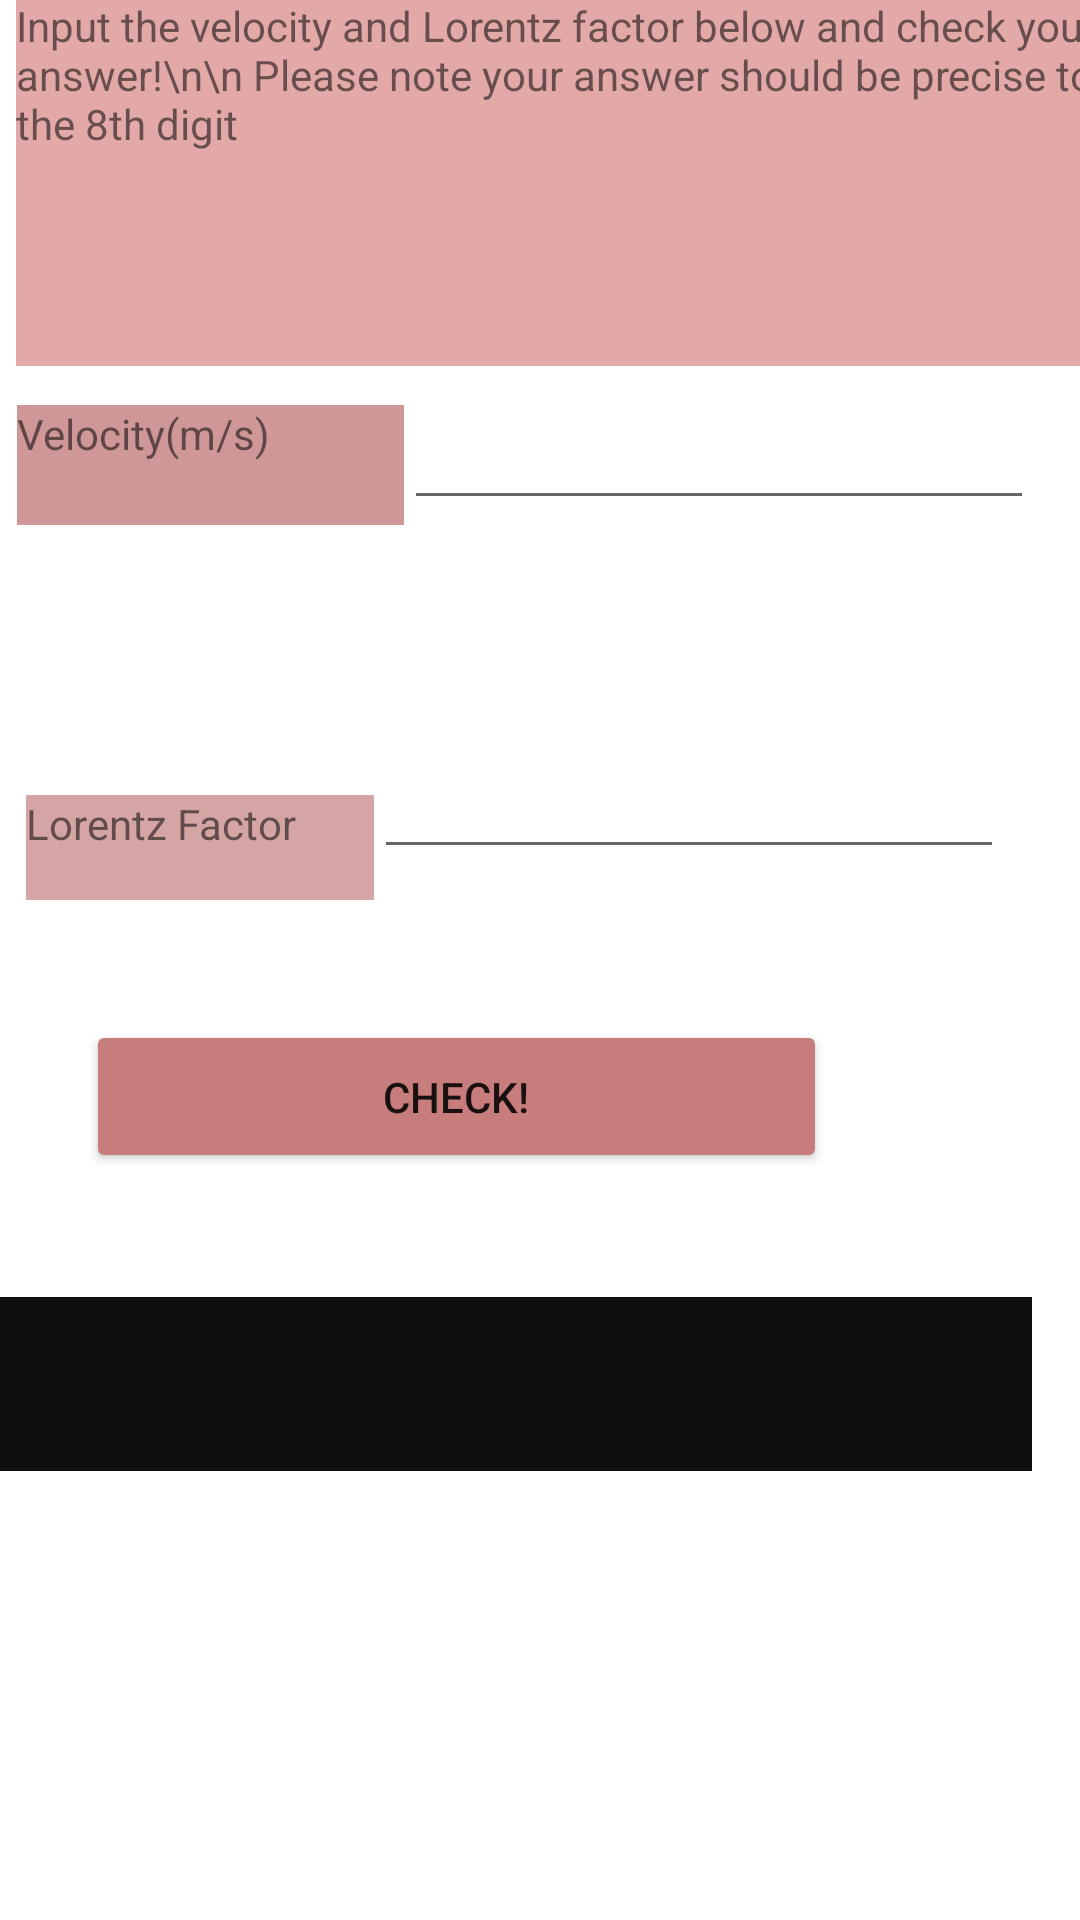

This screen was rendered from an Android layout file. Write that file and the resources it references.
<!-- AndroidManifest.xml: application theme Theme.SpiderTask0 -->
<!-- res/layout/activity_lfcalculator.xml -->
<?xml version="1.0" encoding="utf-8"?>
<androidx.constraintlayout.widget.ConstraintLayout xmlns:android="http://schemas.android.com/apk/res/android"
    xmlns:app="http://schemas.android.com/apk/res-auto"
    xmlns:tools="http://schemas.android.com/tools"
    android:layout_width="match_parent"
    android:layout_height="match_parent"
    tools:context=".LFcalculator">

    <TextView
        android:id="@+id/textView8"
        android:layout_width="368dp"
        android:layout_height="123dp"
        android:layout_marginStart="64dp"
        android:layout_marginTop="44dp"
        android:layout_marginEnd="65dp"
        android:layout_marginBottom="564dp"
        android:background="#E3A8A8"
        android:text="Input the velocity and Lorentz factor below and check your answer!\n\n Please note your answer should be precise to the 8th digit"
        android:textAppearance="@style/TextAppearance.AppCompat.Small"
        app:layout_constraintBottom_toBottomOf="parent"
        app:layout_constraintEnd_toEndOf="parent"
        app:layout_constraintHorizontal_bias="0.43"
        app:layout_constraintStart_toStartOf="parent"
        app:layout_constraintTop_toTopOf="parent" />

    <TextView
        android:id="@+id/textView9"
        android:layout_width="129dp"
        android:layout_height="40dp"
        android:layout_marginStart="33dp"
        android:layout_marginTop="33dp"
        android:layout_marginBottom="10dp"
        android:background="#CF9797"
        android:text="Velocity(m/s)"
        app:layout_constraintBottom_toTopOf="@+id/textView10"
        app:layout_constraintEnd_toStartOf="@+id/uservelocity"
        app:layout_constraintStart_toStartOf="parent"
        app:layout_constraintTop_toBottomOf="@+id/textView8" />

    <EditText
        android:id="@+id/uservelocity"
        android:layout_width="wrap_content"
        android:layout_height="wrap_content"
        android:layout_marginEnd="43dp"
        android:layout_marginRight="43dp"
        android:layout_marginBottom="65dp"
        android:ems="10"
        android:inputType="numberDecimal"
        app:layout_constraintBottom_toTopOf="@+id/userlf"
        app:layout_constraintEnd_toEndOf="parent"
        app:layout_constraintStart_toEndOf="@+id/textView9"
        app:layout_constraintTop_toBottomOf="@+id/textView8" />

    <TextView
        android:id="@+id/textView10"
        android:layout_width="116dp"
        android:layout_height="35dp"
        android:layout_marginStart="34dp"
        android:layout_marginTop="80dp"
        android:layout_marginBottom="360dp"
        android:background="#D5A4A4"
        android:text="Lorentz Factor"
        app:layout_constraintBottom_toBottomOf="parent"
        app:layout_constraintEnd_toStartOf="@+id/userlf"
        app:layout_constraintStart_toStartOf="parent"
        app:layout_constraintTop_toBottomOf="@+id/textView9" />

    <EditText
        android:id="@+id/userlf"
        android:layout_width="wrap_content"
        android:layout_height="wrap_content"
        android:layout_marginEnd="51dp"
        android:layout_marginRight="51dp"
        android:layout_marginBottom="340dp"
        android:ems="10"
        android:inputType="numberDecimal"
        app:layout_constraintBottom_toBottomOf="parent"
        app:layout_constraintEnd_toEndOf="parent"
        app:layout_constraintStart_toEndOf="@+id/textView10"
        app:layout_constraintTop_toBottomOf="@+id/uservelocity" />

    <Button
        android:id="@+id/button"
        android:layout_width="247dp"
        android:layout_height="51dp"
        android:layout_marginStart="96dp"
        android:layout_marginTop="51dp"
        android:layout_marginEnd="123dp"
        android:layout_marginBottom="260dp"
        android:text="Check!"
        app:backgroundTint="#C87D7D"
        app:layout_constraintBottom_toBottomOf="parent"
        app:layout_constraintEnd_toEndOf="parent"
        app:layout_constraintHorizontal_bias="0.636"
        app:layout_constraintStart_toStartOf="parent"
        app:layout_constraintTop_toBottomOf="@+id/textView10" />

    <TextView
        android:id="@+id/rightanswer"
        android:layout_width="349dp"
        android:layout_height="58dp"
        android:layout_marginStart="32dp"
        android:layout_marginTop="32dp"
        android:layout_marginEnd="54dp"
        android:layout_marginBottom="140dp"
        android:background="#100E0E"
        android:textAppearance="@style/TextAppearance.AppCompat.Medium"
        app:layout_constraintBottom_toBottomOf="parent"
        app:layout_constraintEnd_toEndOf="parent"
        app:layout_constraintStart_toStartOf="parent"
        app:layout_constraintTop_toBottomOf="@+id/button" />
</androidx.constraintlayout.widget.ConstraintLayout>
<!-- resources referenced by this layout -->
<resources>
  <style name="Theme.SpiderTask0" parent="Theme.MaterialComponents.DayNight.DarkActionBar">
          
          <item name="colorPrimary">@color/purple_500</item>
          <item name="colorPrimaryVariant">@color/purple_700</item>
          <item name="colorOnPrimary">@color/white</item>
          
          <item name="colorSecondary">@color/teal_200</item>
          <item name="colorSecondaryVariant">@color/teal_700</item>
          <item name="colorOnSecondary">@color/black</item>
          
          <item name="android:statusBarColor" tools:targetApi="l">?attr/colorPrimaryVariant</item>
          
      </style>
  <!-- not gathered from this repository: default colours our renderer supplied (Android Studio template values) -->
  <color name="purple_500">#FF6200EE</color>
  <color name="purple_700">#FF3700B3</color>
  <color name="teal_200">#FF03DAC5</color>
  <color name="teal_700">#FF018786</color>
  <color name="black">#FF000000</color>
  <color name="white">#FFFFFFFF</color>
</resources>
